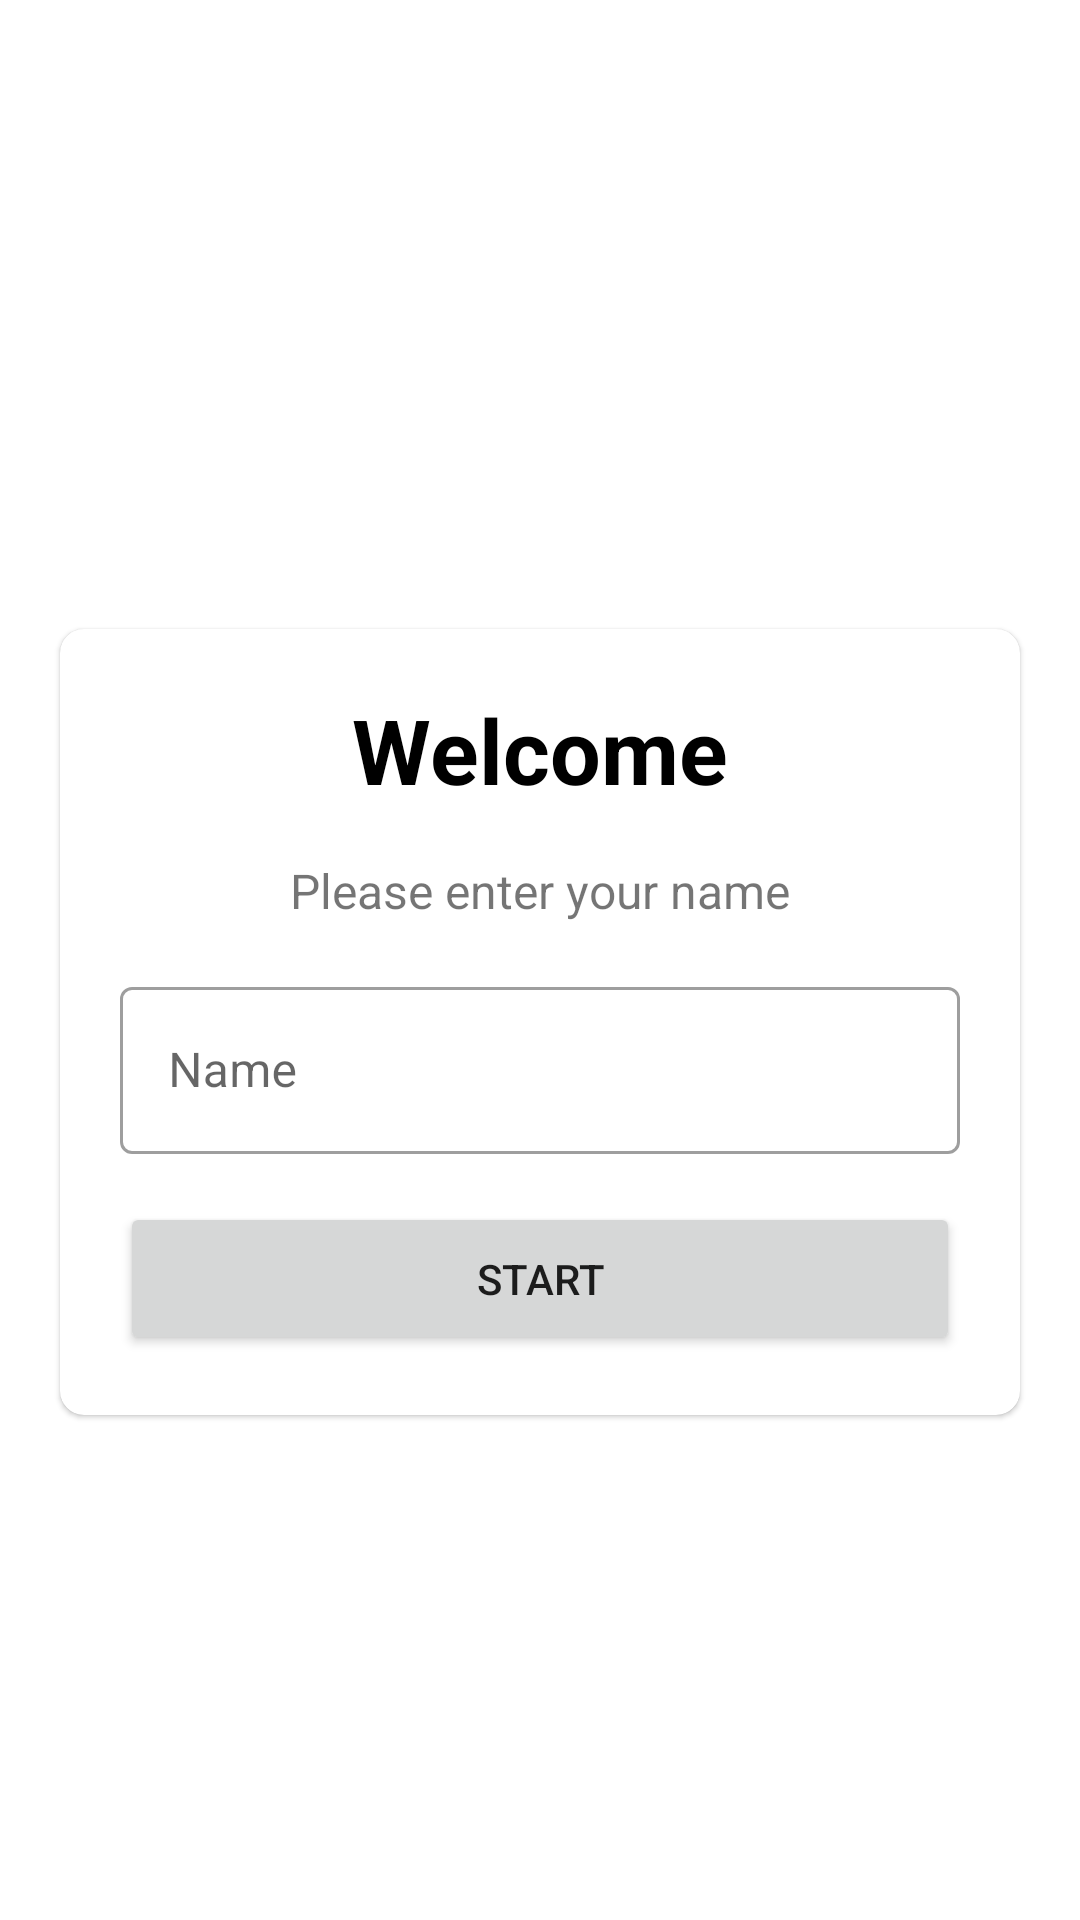

Write the Android layout XML for this screen, with the resource values it uses.
<!-- AndroidManifest.xml: application theme Theme.MyQuizApp -->
<!-- res/layout/activity_test.xml -->
<?xml version="1.0" encoding="utf-8"?>
<LinearLayout
    xmlns:android="http://schemas.android.com/apk/res/android"
    xmlns:app="http://schemas.android.com/apk/res-auto"
    xmlns:tools="http://schemas.android.com/tools"
    android:layout_width="match_parent"
    android:layout_height="match_parent"
    android:background="@drawable/ic_bg"
    android:gravity="center"
    android:orientation="vertical"
    tools:context=".TestActivity">

    <TextView
        android:layout_width="wrap_content"
        android:layout_height="wrap_content"
        android:text="@string/quiz_app"
        android:textSize="25sp"
        android:textStyle="bold"
        android:textColor="@color/white"
        android:layout_marginBottom="8dp"/>

    <com.google.android.material.card.MaterialCardView
        android:layout_width="match_parent"
        android:layout_height="wrap_content"
        android:layout_margin="20dp"
        app:cardCornerRadius="8dp">

        <LinearLayout
            android:layout_width="match_parent"
            android:layout_height="wrap_content"
            android:orientation="vertical"
            android:gravity="center_horizontal"
            android:layout_margin="20dp">

            <TextView
                android:layout_width="wrap_content"
                android:layout_height="wrap_content"
                android:text="@string/welcome"
                android:textColor="@color/black"
                android:textSize="30sp"
                android:textStyle="bold"
                android:layout_marginBottom="8dp"/>

            <TextView
                android:layout_width="wrap_content"
                android:layout_height="wrap_content"
                android:text="@string/please_enter_your_name"
                android:textSize="16sp"
                android:layout_marginTop="8dp"
                android:layout_marginBottom="8dp"/>

            <com.google.android.material.textfield.TextInputLayout
                android:layout_width="match_parent"
                android:layout_height="wrap_content"
                android:layout_marginTop="8dp"
                android:layout_marginBottom="8dp"
                style="@style/Widget.MaterialComponents.TextInputLayout.OutlinedBox">

                <com.google.android.material.textfield.TextInputEditText
                    android:id="@+id/et_name"
                    android:layout_width="match_parent"
                    android:layout_height="wrap_content"
                    android:hint="@string/name"
                    android:inputType="textPersonName"/>

            </com.google.android.material.textfield.TextInputLayout>

            <Button
                android:id="@+id/btn_start"
                android:layout_width="match_parent"
                android:layout_height="wrap_content"
                android:text="@string/start"
                android:padding="16dp"
                android:layout_marginTop="8dp"/>

        </LinearLayout>

    </com.google.android.material.card.MaterialCardView>

</LinearLayout>
<!-- resources referenced by this layout -->
<resources>
  <color name="black">#FF000000</color>
  <color name="white">#FFFFFFFF</color>
  <string name="name">Name</string>
  <string name="please_enter_your_name">Please enter your name</string>
  <string name="quiz_app">Quiz App!</string>
  <string name="start">start</string>
  <string name="welcome">Welcome</string>
  <style name="Theme.MyQuizApp" parent="Theme.MaterialComponents.DayNight.NoActionBar">
          
          <item name="colorPrimary">@color/purple_500</item>
          <item name="colorPrimaryVariant">@color/purple_700</item>
          <item name="colorOnPrimary">@color/white</item>
          
          <item name="colorSecondary">@color/teal_200</item>
          <item name="colorSecondaryVariant">@color/teal_700</item>
          <item name="colorOnSecondary">@color/black</item>
          
          <item name="android:statusBarColor" tools:targetApi="l">?attr/colorPrimaryVariant</item>
  
          <item name="android:windowFullscreen">true</item>
          
      </style>
  <color name="purple_500">#FF6200EE</color>
  <color name="purple_700">#FF3700B3</color>
  <color name="teal_200">#FF03DAC5</color>
  <color name="teal_700">#FF018786</color>
</resources>
